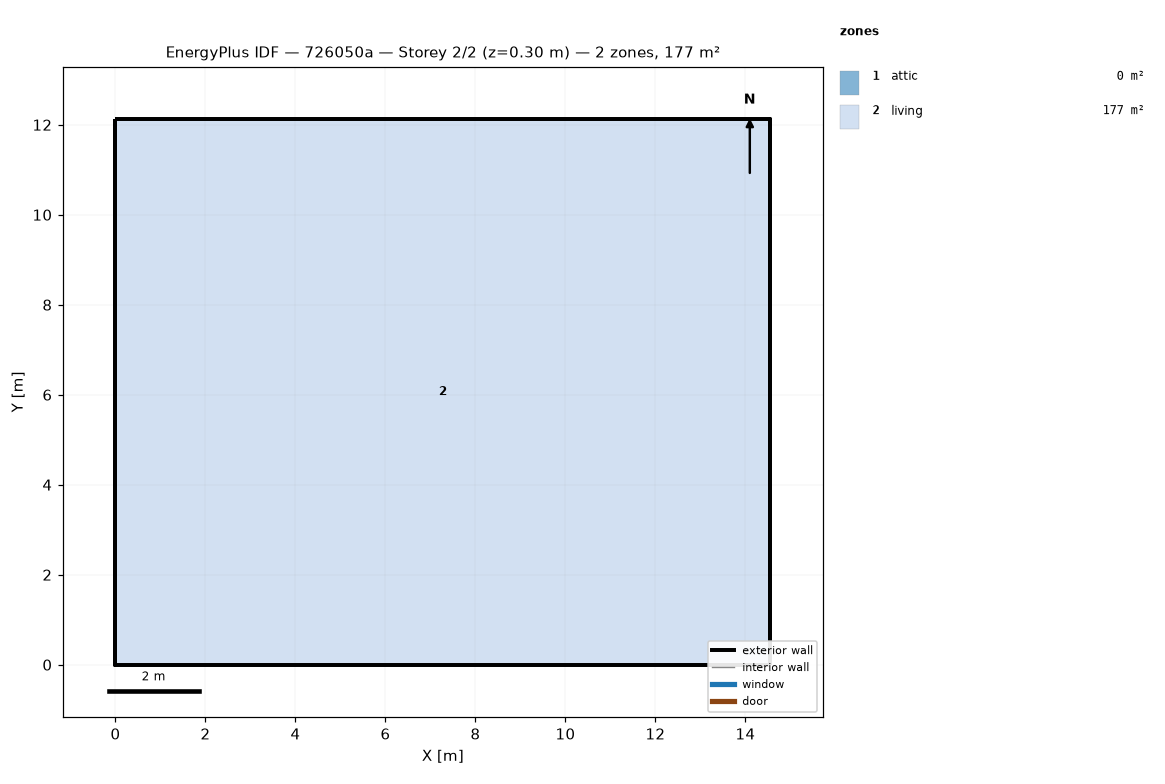
=== STOREY PLAN SPEC (per zone: floor XY polygon, exterior-wall plan segments, windows/doors) ===
zone 1: attic  (0.0 m²)
  exterior wall: (14.55, 0.00) – (14.55, 12.13) – (14.55, 6.06)  [18.2 m]
  exterior wall: (0.00, 12.13) – (0.00, 0.00) – (0.00, 6.06)  [18.2 m]
zone 2: living  (176.5 m²)
  floor: (0.00, 0.00) (0.00, 12.13) (14.55, 12.13) (14.55, 0.00)
  exterior wall: (0.00, 0.00) – (14.55, 0.00)  [14.6 m]
  exterior wall: (14.55, 0.00) – (14.55, 12.13)  [12.1 m]
  exterior wall: (14.55, 12.13) – (0.00, 12.13)  [14.6 m]
  exterior wall: (0.00, 12.13) – (0.00, 0.00)  [12.1 m]

=== DERIVED (storey summary) ===
Building: 726050a
Storey: 2 of 2  (floor level z = 0.30 m)
Storey gross floor area: 176.5 m²
Zones on this storey: 2
  - attic: floor 0.0 m²; exterior wall 36.4 m (24.5 m²); WWR 0.0%
  - living: floor 176.5 m²; exterior wall 53.4 m (146.4 m²); WWR 0.0%
Zone adjacency: (none detected)